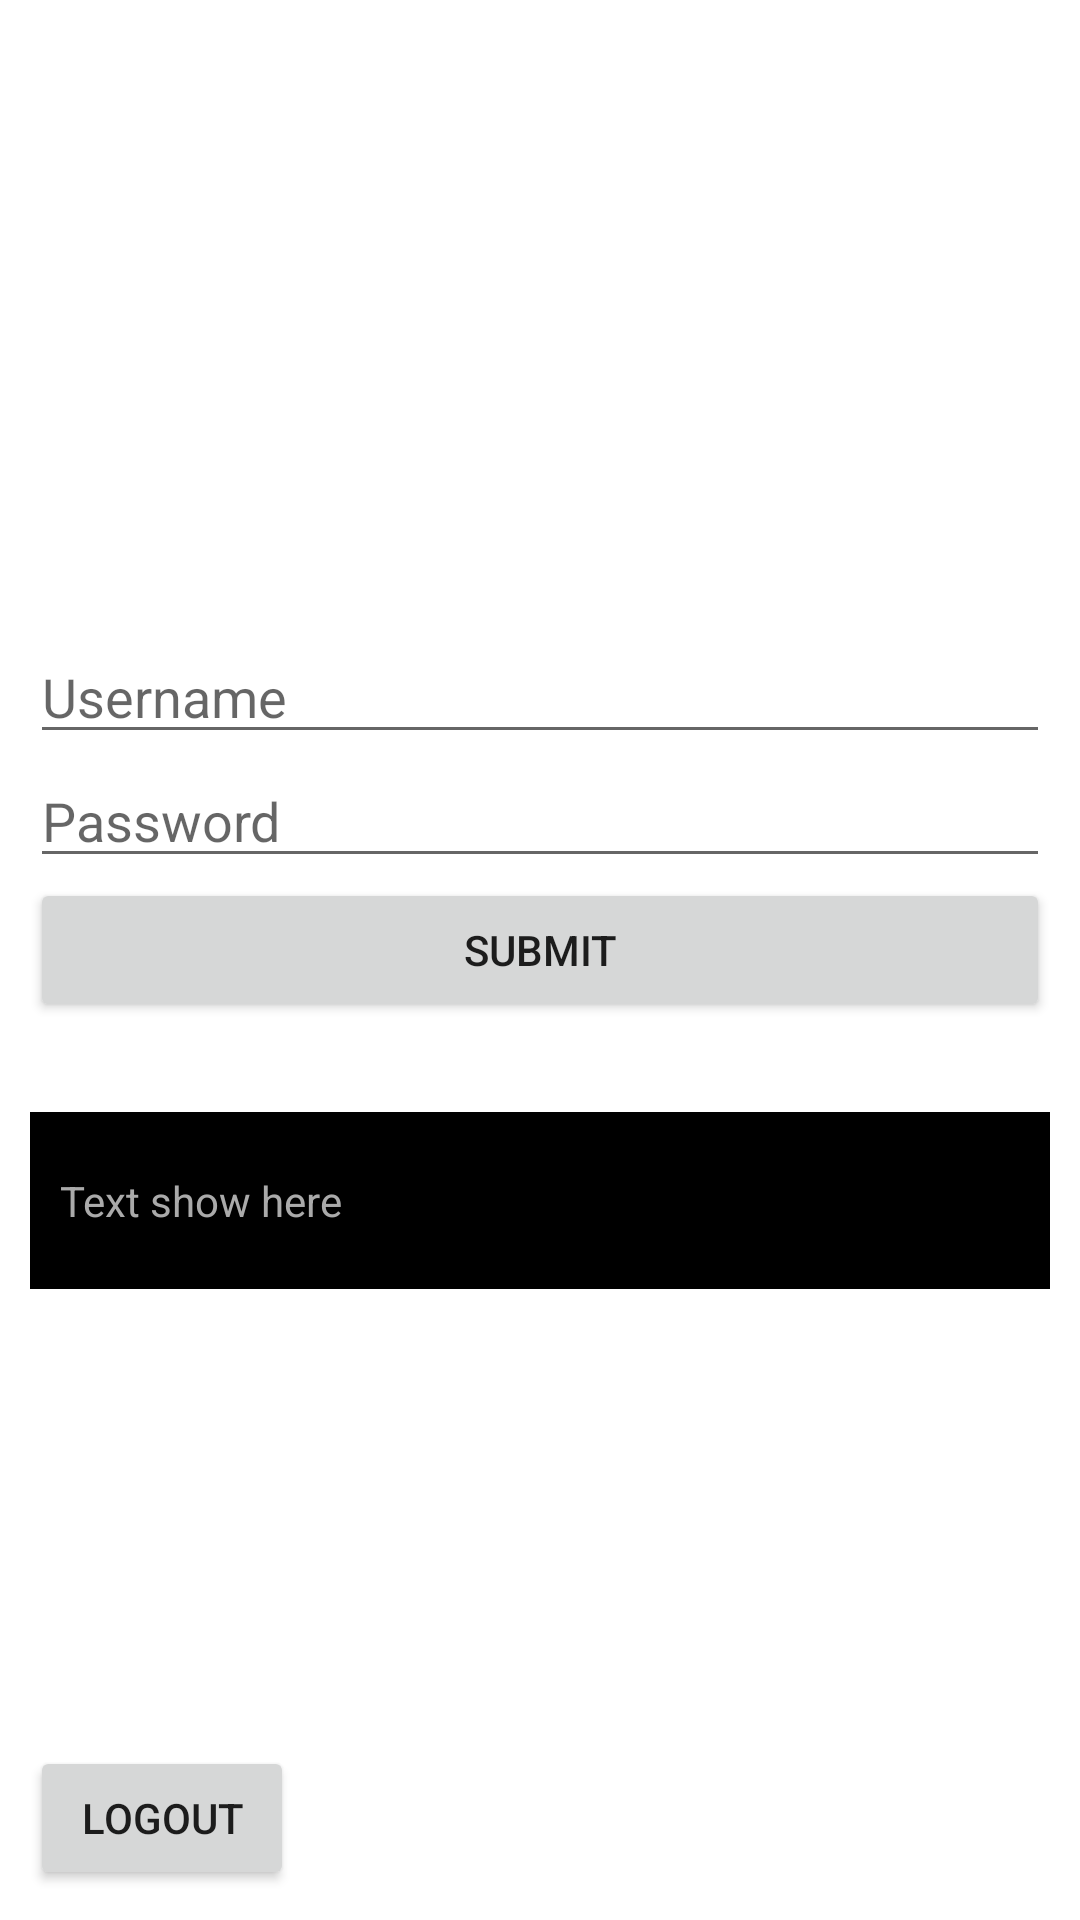

Layout XML and referenced resources for this Android screen:
<!-- AndroidManifest.xml: application theme Theme.MyApplication -->
<!-- res/layout/activity_home.xml -->
<?xml version="1.0" encoding="utf-8"?>
<RelativeLayout xmlns:android="http://schemas.android.com/apk/res/android"
    xmlns:app="http://schemas.android.com/apk/res-auto"
    xmlns:tools="http://schemas.android.com/tools"
    android:layout_width="match_parent"
    android:layout_height="match_parent"
    tools:context=".HomeActivity"
    android:padding="10dp">

    <RelativeLayout
        android:layout_width="match_parent"
        android:layout_height="wrap_content"
        android:layout_centerInParent="true">
        <EditText
            android:layout_width="match_parent"
            android:layout_height="wrap_content"
            android:id="@+id/etUsername"
            android:hint="Username"
            />
        <EditText
            android:layout_width="match_parent"
            android:layout_height="wrap_content"
            android:id="@+id/etPassword"
            android:hint="Password"
            android:layout_below="@id/etUsername"
            />
        <Button
            android:layout_width="match_parent"
            android:layout_height="wrap_content"
            android:text="Submit"
            android:id="@+id/btnSubmit"
            android:layout_below="@id/etPassword"/>

        <TextView
            android:layout_width="match_parent"
            android:layout_height="wrap_content"
            android:layout_below="@+id/btnSubmit"
            android:layout_marginTop="30dp"
            android:background="@color/black"
            android:paddingTop="20dp"
            android:paddingBottom="20dp"
            android:paddingStart="10dp"
            android:paddingEnd="10dp"
            android:textColor="#fff"
            android:hint="Text show here"
            android:textColorHint="#AAAAAA"
            android:id="@+id/tvShow"/>
    </RelativeLayout>

    <Button
        android:layout_width="wrap_content"
        android:layout_height="wrap_content"
        android:text="Logout"
        android:id="@+id/btnLogout"
        android:layout_alignParentBottom="true"
        />

</RelativeLayout>
<!-- resources referenced by this layout -->
<resources>
  <color name="black">#FF000000</color>
  <style name="Theme.MyApplication" parent="Theme.MaterialComponents.DayNight.NoActionBar">
          
          <item name="colorPrimary">@color/purple_500</item>
          <item name="colorPrimaryVariant">@color/purple_700</item>
          <item name="colorOnPrimary">@color/white</item>
          
          <item name="colorSecondary">@color/teal_200</item>
          <item name="colorSecondaryVariant">@color/teal_700</item>
          <item name="colorOnSecondary">@color/black</item>
          
          <item name="android:statusBarColor" tools:targetApi="l">?attr/colorPrimaryVariant</item>
          
      </style>
  <color name="purple_500">#FF6200EE</color>
  <color name="purple_700">#FF3700B3</color>
  <color name="white">#FFFFFFFF</color>
  <color name="teal_200">#FF03DAC5</color>
  <color name="teal_700">#FF018786</color>
</resources>
